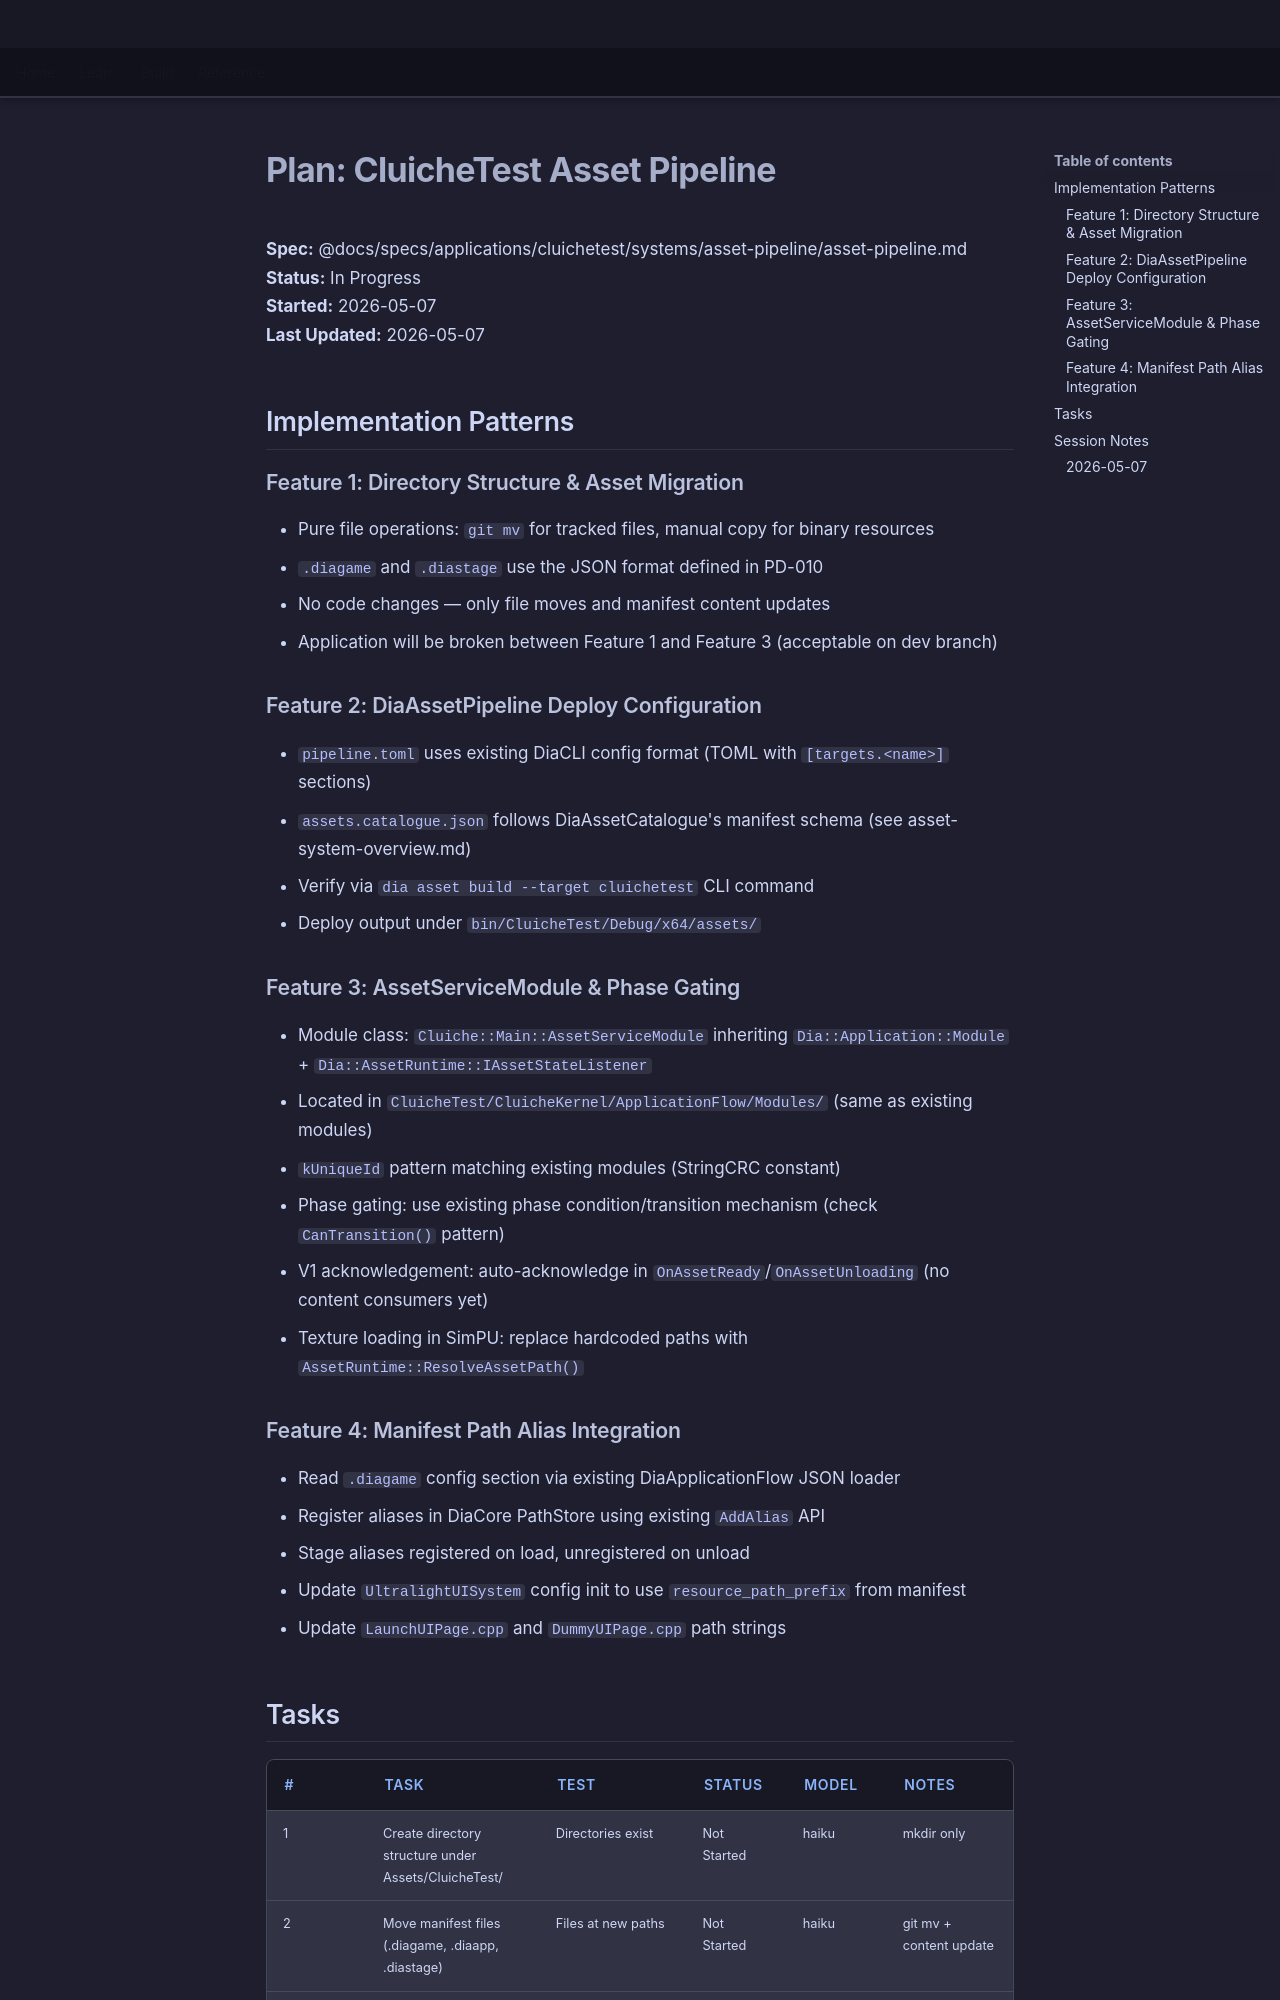

repository: LenihanConor/Cluiche · page: specs/applications/cluichetest/systems/asset-pipeline/asset-pipeline.plan/index.html · generator: mkdocs

# Plan: CluicheTest Asset Pipeline

**Spec:** @docs/specs/applications/cluichetest/systems/asset-pipeline/asset-pipeline.md  
**Status:** In Progress  
**Started:** 2026-05-07  
**Last Updated:** 2026-05-07

## Implementation Patterns

### Feature 1: Directory Structure & Asset Migration
- Pure file operations: `git mv` for tracked files, manual copy for binary resources
- `.diagame` and `.diastage` use the JSON format defined in PD-010
- No code changes — only file moves and manifest content updates
- Application will be broken between Feature 1 and Feature 3 (acceptable on dev branch)

### Feature 2: DiaAssetPipeline Deploy Configuration
- `pipeline.toml` uses existing DiaCLI config format (TOML with `[targets.<name>]` sections)
- `assets.catalogue.json` follows DiaAssetCatalogue's manifest schema (see asset-system-overview.md)
- Verify via `dia asset build --target cluichetest` CLI command
- Deploy output under `bin/CluicheTest/Debug/x64/assets/`

### Feature 3: AssetServiceModule & Phase Gating
- Module class: `Cluiche::Main::AssetServiceModule` inheriting `Dia::Application::Module` + `Dia::AssetRuntime::IAssetStateListener`
- Located in `CluicheTest/CluicheKernel/ApplicationFlow/Modules/` (same as existing modules)
- `kUniqueId` pattern matching existing modules (StringCRC constant)
- Phase gating: use existing phase condition/transition mechanism (check `CanTransition()` pattern)
- V1 acknowledgement: auto-acknowledge in `OnAssetReady`/`OnAssetUnloading` (no content consumers yet)
- Texture loading in SimPU: replace hardcoded paths with `AssetRuntime::ResolveAssetPath()`

### Feature 4: Manifest Path Alias Integration
- Read `.diagame` config section via existing DiaApplicationFlow JSON loader
- Register aliases in DiaCore PathStore using existing `AddAlias` API
- Stage aliases registered on load, unregistered on unload
- Update `UltralightUISystem` config init to use `resource_path_prefix` from manifest
- Update `LaunchUIPage.cpp` and `DummyUIPage.cpp` path strings
